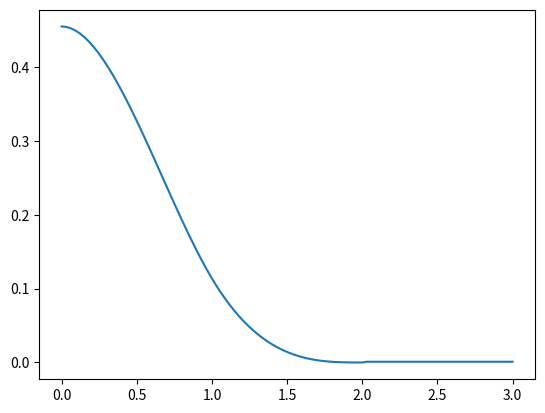

Write Python code to recreate this figure.
import numpy as np
import matplotlib.pyplot as plt

SMOOTHING_LENGTH = 1

def gauss_kernel(radius : float):
    """
    Compute the Gaussian kernel.
    """
    a = 1 / (np.pi * SMOOTHING_LENGTH**2)
    b = radius/SMOOTHING_LENGTH
    k = 2

    if b <= k*SMOOTHING_LENGTH:
        return a * np.exp(-b**2)
    else:
        return 0.0001

    
def derivative_gaussian_kernel(radius : float):
    """
    Compute the derivative of Gaussian kernel.
    """
    a = 1 / (np.pi * SMOOTHING_LENGTH**2)
    b = radius/SMOOTHING_LENGTH
    k = 2

    if b <= k*SMOOTHING_LENGTH:
        return -2/(SMOOTHING_LENGTH**2) * b * a * np.exp(-b**2)
    else:
        return 0
    

def cubic_kernel(radius : float):
    """
    Compute the cubic spline kernel.
    """
    a = 10/ (7 * np.pi * SMOOTHING_LENGTH**2)
    k = radius/SMOOTHING_LENGTH

    if 0 <= k and k <= 1:
        return a * (1 - 1.5 * k**2 + 0.75 * k**3)
    elif 1 <= k and k <= 2:
        return a * 0.25 * (2 - k)**3
    else:
        return 0.001
    
def derivative_cubic_kernel(radius : float):
    """
    Compute the derivative of cubic spline kernel.
    """
    a = 10/ (7 * np.pi * SMOOTHING_LENGTH**2)
    k = radius/SMOOTHING_LENGTH

    if 0 <= k and k <= 1:
        return a * (-3/SMOOTHING_LENGTH * k + 2.25/SMOOTHING_LENGTH**2 * k**2)
    elif 1 <= k and k <= 2:
        return a * (-0.75 * (2 - k)**2)
    else:
        return 0
    
if __name__ == '__main__':
    # plot the kernel function
    x = np.linspace(0, 3, 100)
    y = np.zeros_like(x)
    for i in range(len(x)):
        y[i] = cubic_kernel(x[i])
    plt.plot(x, y)
    plt.show()
